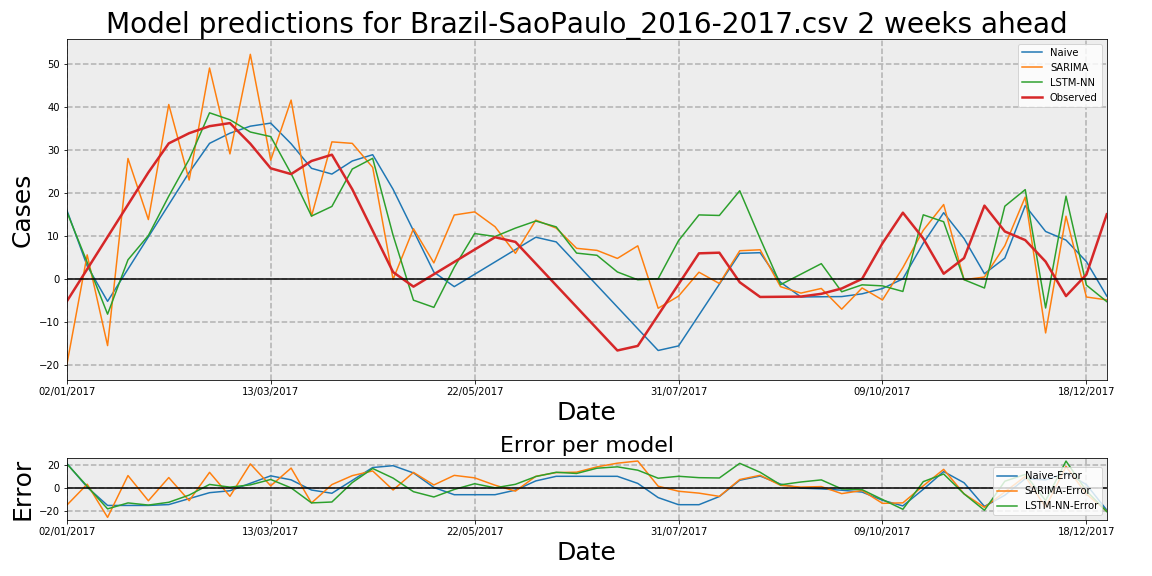

The data file committed next to this chart (first rows):
Date, Observed, Naive, Naive-Error, LSTM-NN, LSTM-NN-Error, SARIMA, SARIMA-Error
02/01/2017, -5.227, 16.0, 21.23, 15.6, 20.82, -19.98, -14.75
09/01/2017, 2.258, 3.0, 0.7422, 3.835, 1.578, 5.567, 3.309
16/01/2017, 9.742, -5.227, -14.97, -8.201, -17.94, -15.5, -25.25
23/01/2017, 17.23, 2.258, -14.97, 4.423, -12.8, 27.96, 10.73
30/01/2017, 24.71, 9.742, -14.97, 10.06, -14.65, 13.77, -10.95
06/02/2017, 31.46, 17.23, -14.24, 19.2, -12.26, 40.49, 9.025
13/02/2017, 33.83, 24.71, -9.114, 27.76, -6.063, 22.94, -10.88
20/02/2017, 35.46, 31.46, -3.992, 38.56, 3.104, 48.96, 13.5
27/02/2017, 36.17, 33.83, -2.343, 36.94, 0.7741, 29.02, -7.148
06/03/2017, 31.38, 35.46, 4.079, 34.1, 2.722, 52.14, 20.77
13/03/2017, 25.67, 36.17, 10.5, 33.03, 7.366, 27.56, 1.892
20/03/2017, 24.33, 31.38, 7.044, 24.45, 0.1127, 41.52, 17.18
27/03/2017, 27.37, 25.67, -1.705, 14.58, -12.79, 14.54, -12.83
03/04/2017, 28.83, 24.33, -4.498, 16.82, -12.01, 31.81, 2.981
10/04/2017, 20.8, 27.37, 6.576, 25.51, 4.708, 31.46, 10.67
17/04/2017, 11.18, 28.83, 17.65, 27.99, 16.81, 25.89, 14.71
24/04/2017, 1.566, 20.8, 19.23, 10.12, 8.552, -0.1257, -1.691
01/05/2017, -1.808, 11.18, 12.99, -4.951, -3.143, 11.64, 13.45
08/05/2017, 1.061, 1.566, 0.5051, -6.626, -7.687, 3.708, 2.647
15/05/2017, 3.929, -1.808, -5.737, 2.698, -1.231, 14.83, 10.9
22/05/2017, 6.797, 1.061, -5.737, 10.52, 3.725, 15.55, 8.757
29/05/2017, 9.666, 3.929, -5.737, 9.835, 0.1688, 12.11, 2.442
05/06/2017, 8.579, 6.797, -1.781, 11.78, 3.206, 5.925, -2.654
12/06/2017, 3.536, 9.666, 6.13, 13.43, 9.896, 13.64, 10.1
19/06/2017, -1.507, 8.579, 10.09, 12.07, 13.58, 11.79, 13.3
26/06/2017, -6.55, 3.536, 10.09, 5.982, 12.53, 7.091, 13.64
03/07/2017, -11.59, -1.507, 10.09, 5.471, 17.06, 6.611, 18.2
10/07/2017, -16.64, -6.55, 10.09, 1.598, 18.23, 4.746, 21.38
17/07/2017, -15.57, -11.59, 3.981, -0.2195, 15.35, 7.669, 23.24
24/07/2017, -8.407, -16.64, -8.228, 0.03137, 8.439, -6.834, 1.573
31/07/2017, -1.241, -15.57, -14.33, 8.879, 10.12, -4.004, -2.763
07/08/2017, 5.925, -8.407, -14.33, 14.85, 8.921, 1.544, -4.381
14/08/2017, 6.075, -1.241, -7.315, 14.72, 8.646, -1.086, -7.16
21/08/2017, -0.7939, 5.925, 6.719, 20.46, 21.25, 6.53, 7.324
28/08/2017, -4.206, 6.075, 10.28, 9.365, 13.57, 6.75, 10.96
04/09/2017, -4.162, -0.7939, 3.368, -1.358, 2.804, -1.819, 2.343
11/09/2017, -4.118, -4.206, -0.08781, 1.084, 5.202, -3.308, 0.8102
18/09/2017, -3.478, -4.162, -0.6842, 3.529, 7.008, -2.231, 1.247
25/09/2017, -2.241, -4.118, -1.877, -3.001, -0.7592, -7.041, -4.8
02/10/2017, 0.0, -3.478, -3.478, -1.39, -1.39, -2.113, -2.113
09/10/2017, 8.27, -2.241, -10.51, -1.628, -9.899, -4.901, -13.17
16/10/2017, 15.36, 0.0, -15.36, -2.929, -18.29, 2.61, -12.75
23/10/2017, 9.366, 8.27, -1.095, 14.87, 5.505, 11.28, 1.917
30/10/2017, 1.186, 15.36, 14.18, 13.26, 12.08, 17.26, 16.07
06/11/2017, 4.814, 9.366, 4.552, -0.1972, -5.011, -0.1996, -5.013
13/11/2017, 17.0, 1.186, -15.81, -2.128, -19.13, 0.4197, -16.58
20/11/2017, 11.0, 4.814, -6.186, 16.87, 5.87, 7.693, -3.307
27/11/2017, 9.0, 17.0, 8.0, 20.72, 11.72, 18.99, 9.987
04/12/2017, 4.0, 11.0, 7.0, -6.77, -10.77, -12.56, -16.56
11/12/2017, -4.0, 9.0, 13.0, 19.21, 23.21, 14.55, 18.55
18/12/2017, 1.0, 4.0, 3.0, -1.46, -2.46, -4.216, -5.216
25/12/2017, 15.0, -4.0, -19.0, -5.288, -20.29, -4.887, -19.89
